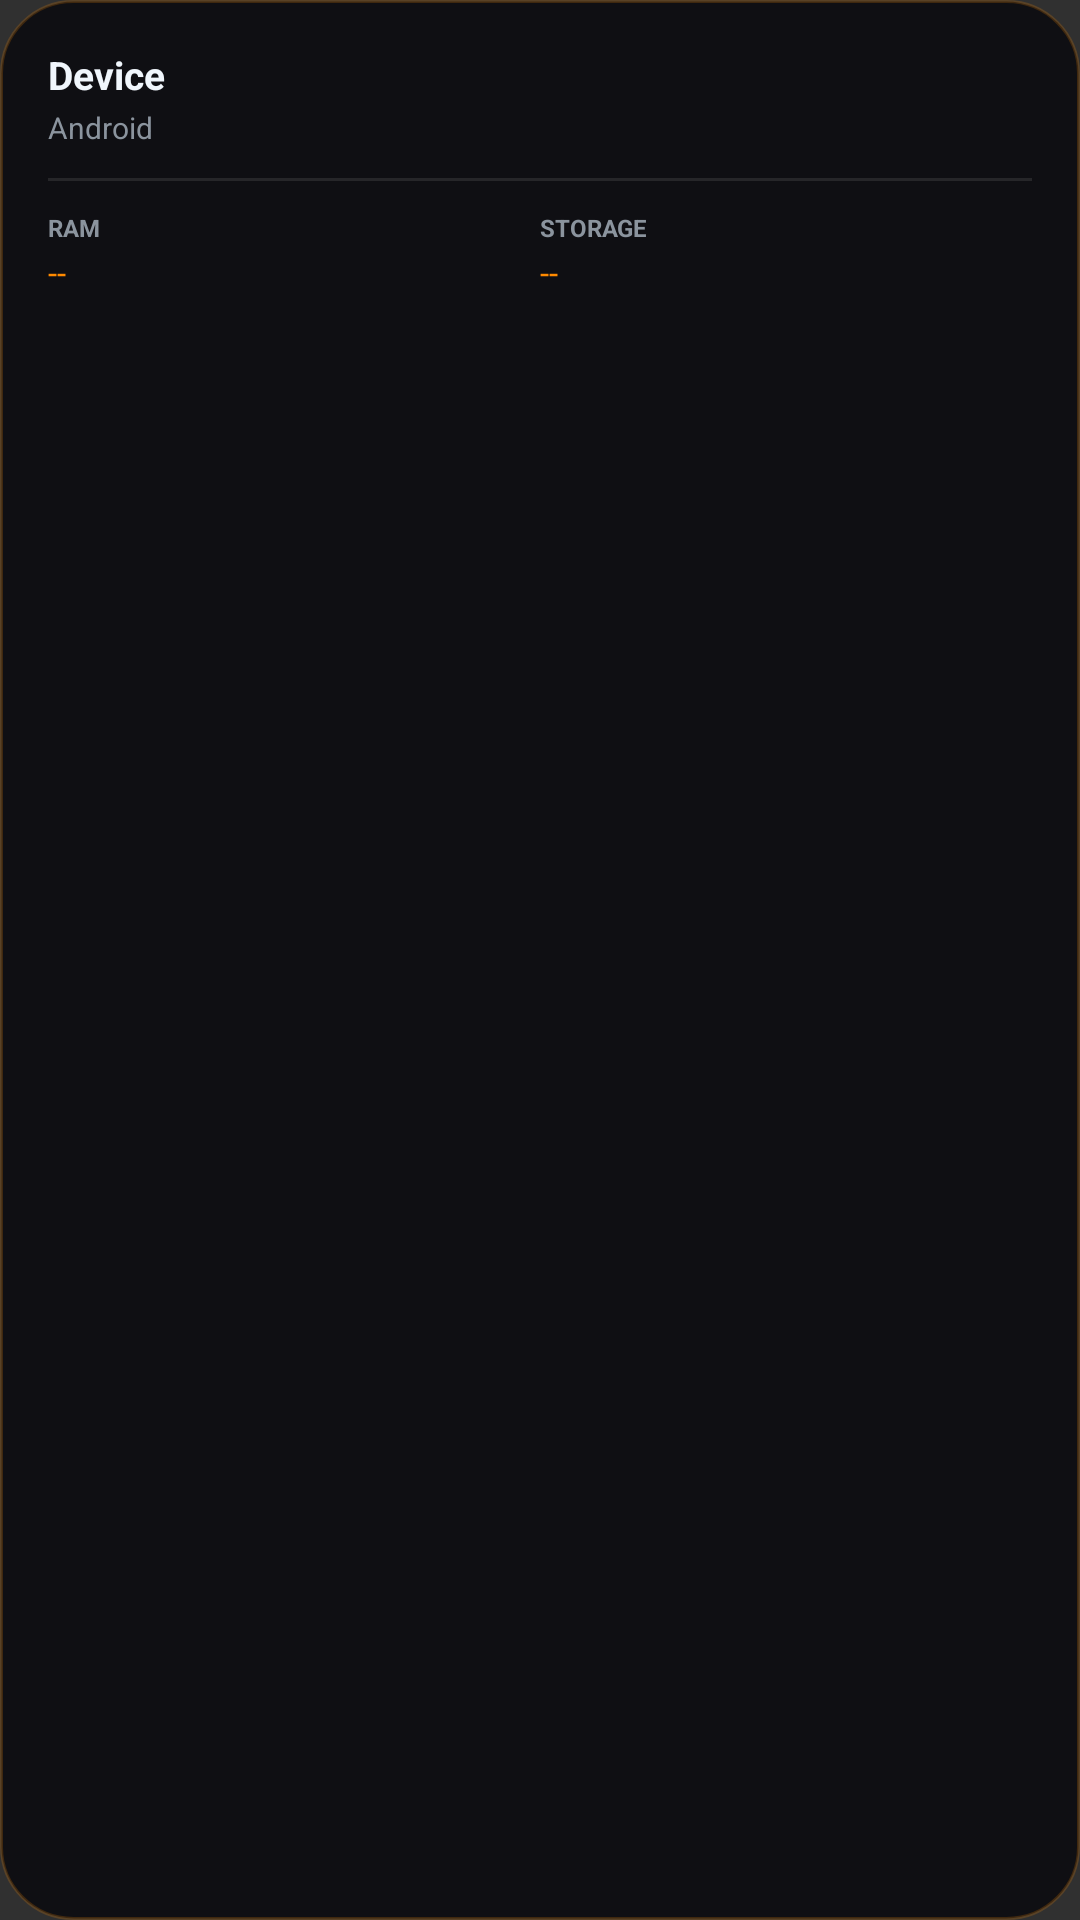

This screen was rendered from an Android layout file. Write that file and the resources it references.
<!-- AndroidManifest.xml: application theme Theme.IcyCheak -->
<!-- res/layout/widget_device_overview.xml -->
<?xml version="1.0" encoding="utf-8"?>
<LinearLayout xmlns:android="http://schemas.android.com/apk/res/android"
    android:id="@+id/widget_root"
    android:layout_width="match_parent"
    android:layout_height="match_parent"
    android:background="@drawable/widget_background"
    android:orientation="vertical"
    android:padding="16dp">

    <TextView android:id="@+id/device_model" android:text="Device" android:textSize="13sp" android:textStyle="bold" android:textColor="@color/widget_text_primary" android:layout_width="match_parent" android:layout_height="wrap_content" android:maxLines="1" android:ellipsize="end"/>
    <TextView android:id="@+id/device_android" android:text="Android" android:textSize="10sp" android:textColor="@color/widget_text_secondary" android:layout_width="match_parent" android:layout_height="wrap_content" android:layout_marginTop="2dp"/>

    <View android:layout_width="match_parent" android:layout_height="1dp" android:background="#18FFFFFF" android:layout_marginTop="10dp" android:layout_marginBottom="10dp"/>

    <LinearLayout android:layout_width="match_parent" android:layout_height="wrap_content" android:orientation="horizontal">
        <LinearLayout android:layout_width="0dp" android:layout_weight="1" android:layout_height="wrap_content" android:orientation="vertical">
            <TextView android:text="RAM" android:textSize="8sp" android:textColor="@color/widget_text_secondary" android:textStyle="bold" android:layout_width="wrap_content" android:layout_height="wrap_content"/>
            <TextView android:id="@+id/device_ram" android:text="--" android:textSize="11sp" android:textColor="@color/widget_accent" android:layout_width="wrap_content" android:layout_height="wrap_content" android:layout_marginTop="2dp"/>
        </LinearLayout>
        <LinearLayout android:layout_width="0dp" android:layout_weight="1" android:layout_height="wrap_content" android:orientation="vertical">
            <TextView android:text="STORAGE" android:textSize="8sp" android:textColor="@color/widget_text_secondary" android:textStyle="bold" android:layout_width="wrap_content" android:layout_height="wrap_content"/>
            <TextView android:id="@+id/device_storage" android:text="--" android:textSize="11sp" android:textColor="@color/widget_accent" android:layout_width="wrap_content" android:layout_height="wrap_content" android:layout_marginTop="2dp"/>
        </LinearLayout>
    </LinearLayout>
</LinearLayout>
<!-- resources referenced by this layout -->
<resources>
  <color name="widget_accent">#FF8A00</color>
  <color name="widget_text_primary">#F0F6FC</color>
  <color name="widget_text_secondary">#8B949E</color>
  <!-- drawable widget_background (drawable) -->
  <?xml version="1.0" encoding="utf-8"?>
  <shape xmlns:android="http://schemas.android.com/apk/res/android"
      android:shape="rectangle">
      <corners android:radius="24dp" />
      <solid android:color="@color/widget_card_background" />
      <stroke
          android:width="1dp"
          android:color="@color/widget_border" />
  </shape>
  <style name="Theme.IcyCheak" parent="android:Theme.Material.NoActionBar">
          <item name="android:statusBarColor">@android:color/transparent</item>
          <item name="android:navigationBarColor">@android:color/transparent</item>
          <item name="android:windowLightStatusBar">false</item>
      </style>
  <color name="widget_card_background">#F20E0E12</color>
  <color name="widget_border">#33FF8A00</color>
</resources>
